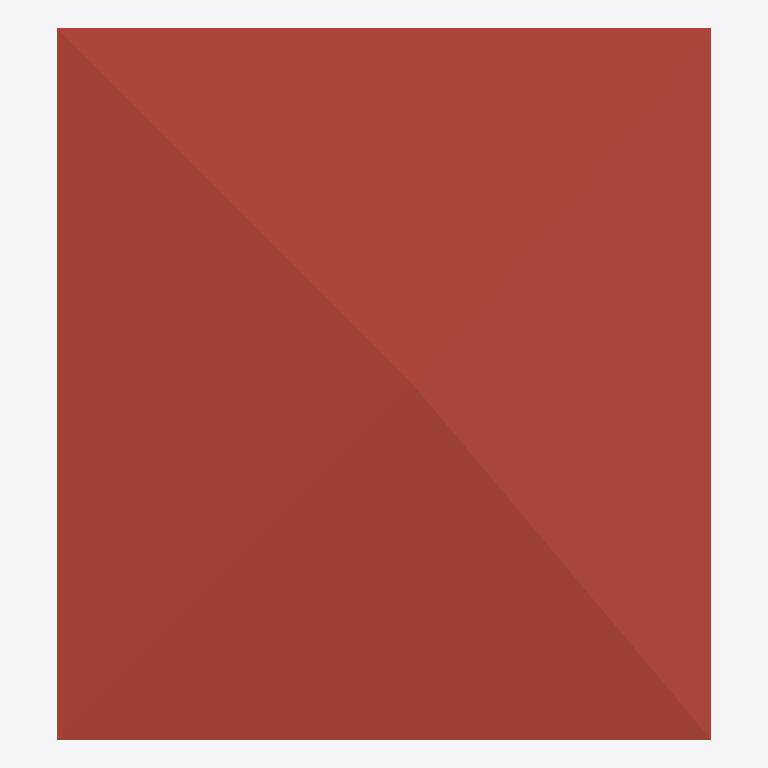
Plan cut of the same IFC building model at storey '2F' (level 6.00 m, cut at 7.40 m), seen from above with north up, elements coloured by IFC class: 1 roof (red-brown). Cut surfaces are drawn darker.
Extent 9.2 m × 10.0 m × 7.1 m (x, y, z). Storeys (2): GF at 0.00 m; 2F at 6.00 m. Elements (54): 27 IfcWall, 15 IfcWindow, 8 IfcDoor, 3 IfcSlab, 1 IfcRoof.

HEADER;
FILE_DESCRIPTION(('ViewDefinition[DesignTransferView]'),'2;1');
FILE_NAME('s03-activity.ifc','2025-09-01T16:03:39+08:00',(''),(''),'IfcOpenShell 0.8.3-post1','Bonsai 0.8.3-post1','');
FILE_SCHEMA(('IFC4'));
ENDSEC;
DATA;
#1=IFCPROJECT('0iw4CyUy59_feXSBKsDE8y',$,'My Project',$,$,$,$,(#14,#26),#9);
#31=IFCSITE('0Yfk2Tis55zA_pzSmvhB$y',$,'My Site',$,$,#54,$,$,$,$,$,$,$,$);
#37=IFCBUILDING('39Td9EpyPCIOFnBzSdIbOm',$,'My Building',$,$,#60,$,$,$,$,$,$);
#43=IFCBUILDINGSTOREY('0fAaD2qhr3jPpEdCbef6s0',$,'2F',$,$,#6889,$,$,$,$);
#67=IFCBUILDINGSTOREY('1wmhD0Hz1DR82iMqZeAg3L',$,'GF',$,$,#83,$,$,$,$);
#6970=IFCROOF('3qq5Rcs6T2gO4_zMltCIzg',$,'Roof',$,$,#7010,#6978,$,$);
ENDSEC;